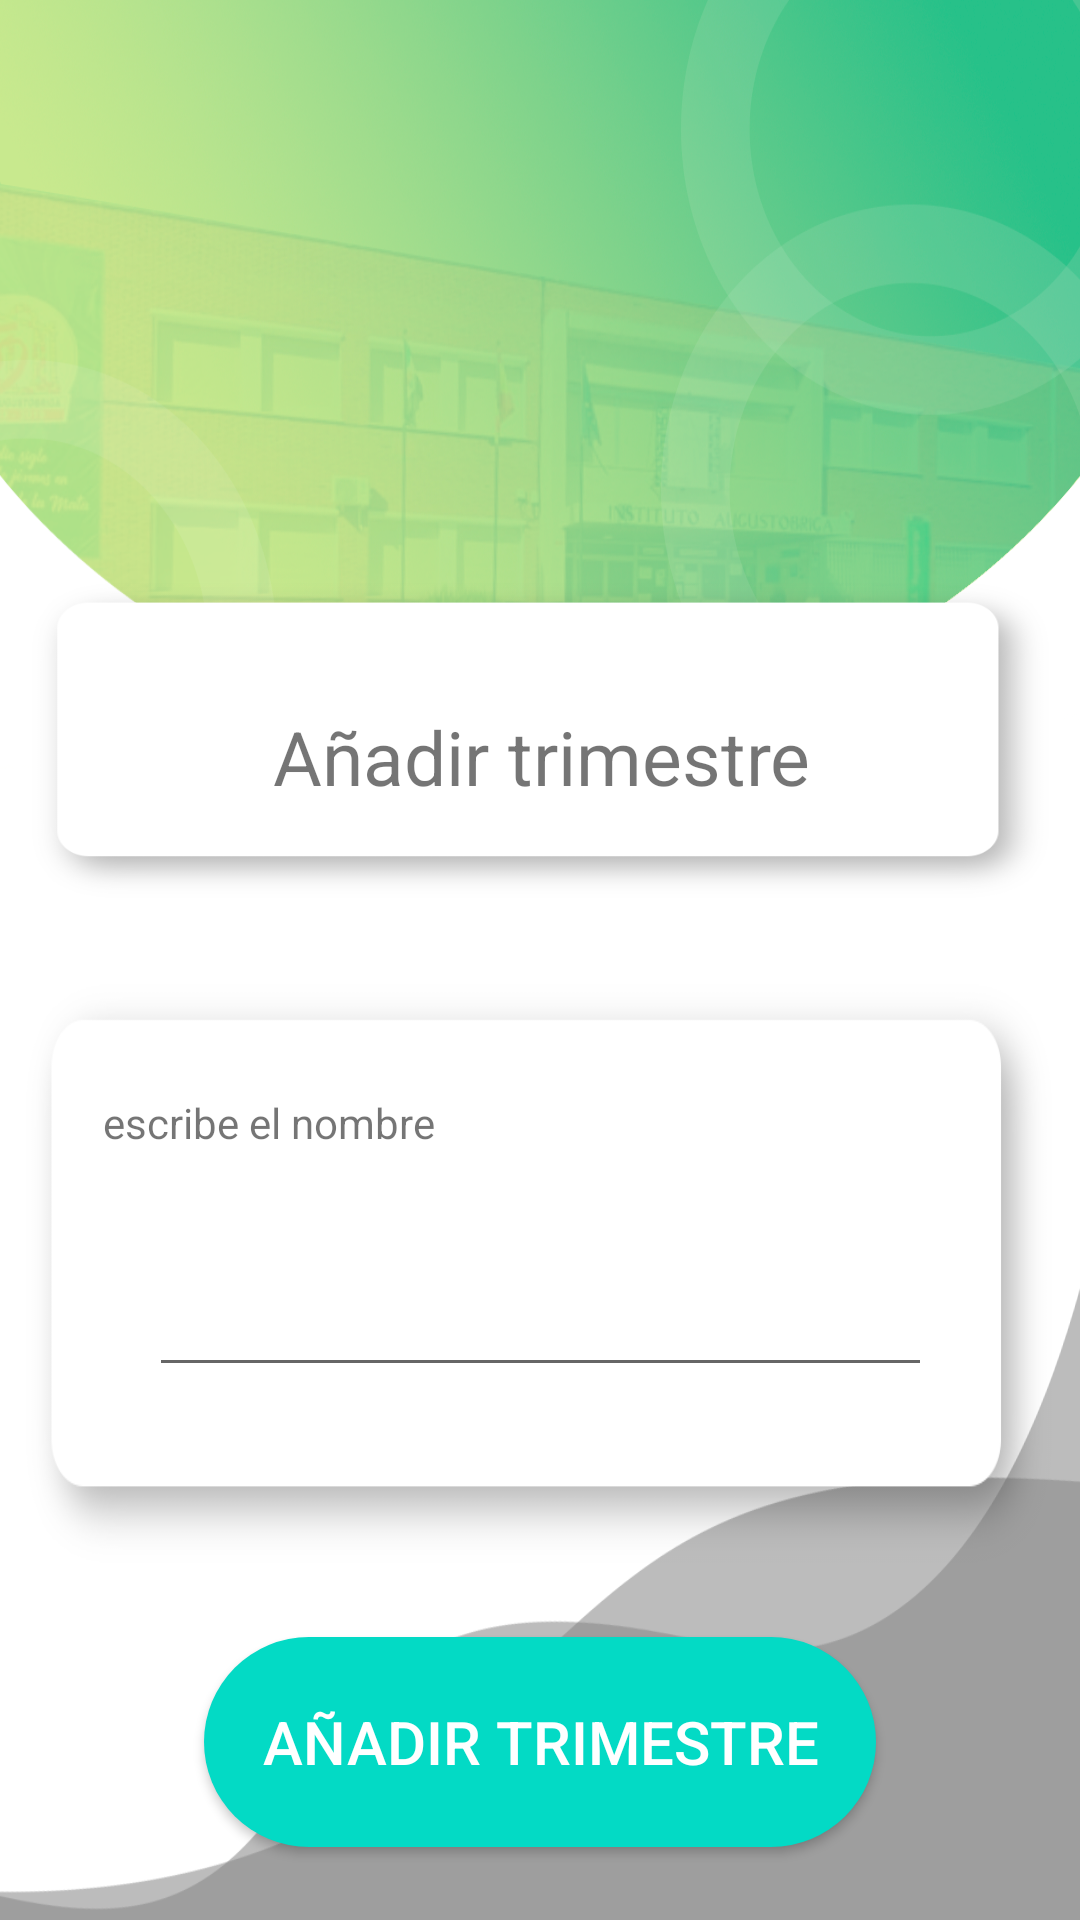

Write the Android layout XML for this screen, with the resource values it uses.
<!-- AndroidManifest.xml: application theme Theme.PAugustobriga -->
<!-- res/layout/activity_anadir_trimestre.xml -->
<?xml version="1.0" encoding="utf-8"?>
<androidx.constraintlayout.widget.ConstraintLayout xmlns:android="http://schemas.android.com/apk/res/android"
    xmlns:app="http://schemas.android.com/apk/res-auto"
    xmlns:tools="http://schemas.android.com/tools"
    android:layout_width="match_parent"
    android:layout_height="match_parent"
    tools:context=".pAbajo.Examenes.AcAnadirTrimestre">

    <View
        android:id="@+id/view5"
        android:layout_width="match_parent"
        android:layout_height="310dp"
        android:background="@drawable/cabecera"
        app:layout_constraintEnd_toEndOf="parent"
        app:layout_constraintHorizontal_bias="0.0"
        app:layout_constraintStart_toStartOf="parent"
        app:layout_constraintTop_toTopOf="parent" />


    <View
        android:id="@+id/view6"
        android:layout_width="match_parent"
        android:layout_height="260dp"
        android:background="@drawable/fondo_pie_de_pagina"
        app:layout_constraintBottom_toBottomOf="parent"
        app:layout_constraintStart_toStartOf="parent" />

    <View
        android:id="@+id/view8"
        android:layout_width="339dp"
        android:layout_height="105dp"
        android:background="@drawable/cont_iconos"
        app:layout_constraintBottom_toTopOf="@+id/view"
        app:layout_constraintEnd_toEndOf="parent"
        app:layout_constraintStart_toStartOf="parent"
        app:layout_constraintTop_toTopOf="parent"
        app:layout_constraintVertical_bias="0.872" />

    <View
        android:id="@+id/view"
        android:layout_width="342dp"
        android:layout_height="193dp"
        android:background="@drawable/cont_iconos"
        app:layout_constraintBottom_toBottomOf="parent"
        app:layout_constraintEnd_toEndOf="parent"
        app:layout_constraintHorizontal_bias="0.478"
        app:layout_constraintStart_toStartOf="parent"
        app:layout_constraintTop_toBottomOf="@+id/view5"
        app:layout_constraintVertical_bias="0.131" />

    <androidx.appcompat.widget.AppCompatButton
        android:id="@+id/btnAnadirTrimestre"
        android:layout_width="224dp"
        android:layout_height="70dp"
        android:background="@drawable/fondo_botones"
        android:gravity="center"
        android:text="Añadir trimestre"
        android:textColor="@color/white"
        android:textSize="20dp"
        app:layout_constraintBottom_toBottomOf="parent"
        app:layout_constraintEnd_toEndOf="parent"
        app:layout_constraintStart_toStartOf="parent"
        app:layout_constraintTop_toBottomOf="@+id/view" />

    <TextView
        android:id="@+id/textViewCabeceraTrimestre"
        android:layout_width="266dp"
        android:layout_height="49dp"
        android:text="Añadir trimestre"
        android:gravity="center"
        android:textSize="25dp"
        app:layout_constraintBottom_toBottomOf="@+id/view5"
        app:layout_constraintEnd_toEndOf="@+id/view8"
        app:layout_constraintStart_toStartOf="@+id/view8"
        app:layout_constraintTop_toTopOf="@+id/view8" />

    <TextView
        android:id="@+id/textViewMensajeTrimestre"
        android:layout_width="119dp"
        android:layout_height="25dp"
        android:text="escribe el nombre"
        android:gravity="center"
        app:layout_constraintBottom_toBottomOf="@+id/view"
        app:layout_constraintEnd_toEndOf="@+id/view"
        app:layout_constraintHorizontal_bias="0.095"
        app:layout_constraintStart_toStartOf="@+id/view"
        app:layout_constraintTop_toTopOf="@+id/view"
        app:layout_constraintVertical_bias="0.201" />

    <EditText
        android:id="@+id/editTextTrimestre"
        android:layout_width="261dp"
        android:layout_height="53dp"
        android:ems="10"
        android:inputType="textPersonName"
        android:text=""
        app:layout_constraintBottom_toBottomOf="@+id/view"
        app:layout_constraintEnd_toEndOf="@+id/view"
        app:layout_constraintHorizontal_bias="0.507"
        app:layout_constraintStart_toStartOf="@+id/view"
        app:layout_constraintTop_toTopOf="@+id/view"
        app:layout_constraintVertical_bias="0.581" />

</androidx.constraintlayout.widget.ConstraintLayout>
<!-- resources referenced by this layout -->
<resources>
  <!-- drawable cabecera: png bitmap (drawable-v24, 678415 bytes) -->
  <!-- drawable cont_iconos: png bitmap (drawable-v24, 9206 bytes) -->
  <!-- drawable fondo_botones (drawable) -->
  <?xml version="1.0" encoding="utf-8"?>
  <shape xmlns:android="http://schemas.android.com/apk/res/android">
      <corners
          android:radius="35dp"
          />
      <solid
          android:color="#FF03DAC5"
          />
  </shape>
  <!-- drawable fondo_pie_de_pagina: png bitmap (drawable-v24, 19167 bytes) -->
  <style name="Theme.PAugustobriga" parent="Theme.MaterialComponents.DayNight.NoActionBar">
          
          <item name="colorPrimary">#92CD8D</item>
          <item name="colorPrimaryVariant">#92CD8D</item>
          <item name="colorOnPrimary">#92CD8D</item>
          
          <item name="colorSecondary">@color/teal_200</item>
          <item name="colorSecondaryVariant">@color/teal_700</item>
          <item name="colorOnSecondary">@color/black</item>
          
          <item name="android:statusBarColor" tools:targetApi="l">?attr/colorPrimaryVariant</item>
          
      </style>
  <!-- not gathered from this repository: default colours our renderer supplied (Android Studio template values) -->
  <color name="teal_200">#FF03DAC5</color>
  <color name="teal_700">#FF018786</color>
  <color name="black">#FF000000</color>
  <color name="white">#FFFFFFFF</color>
</resources>
